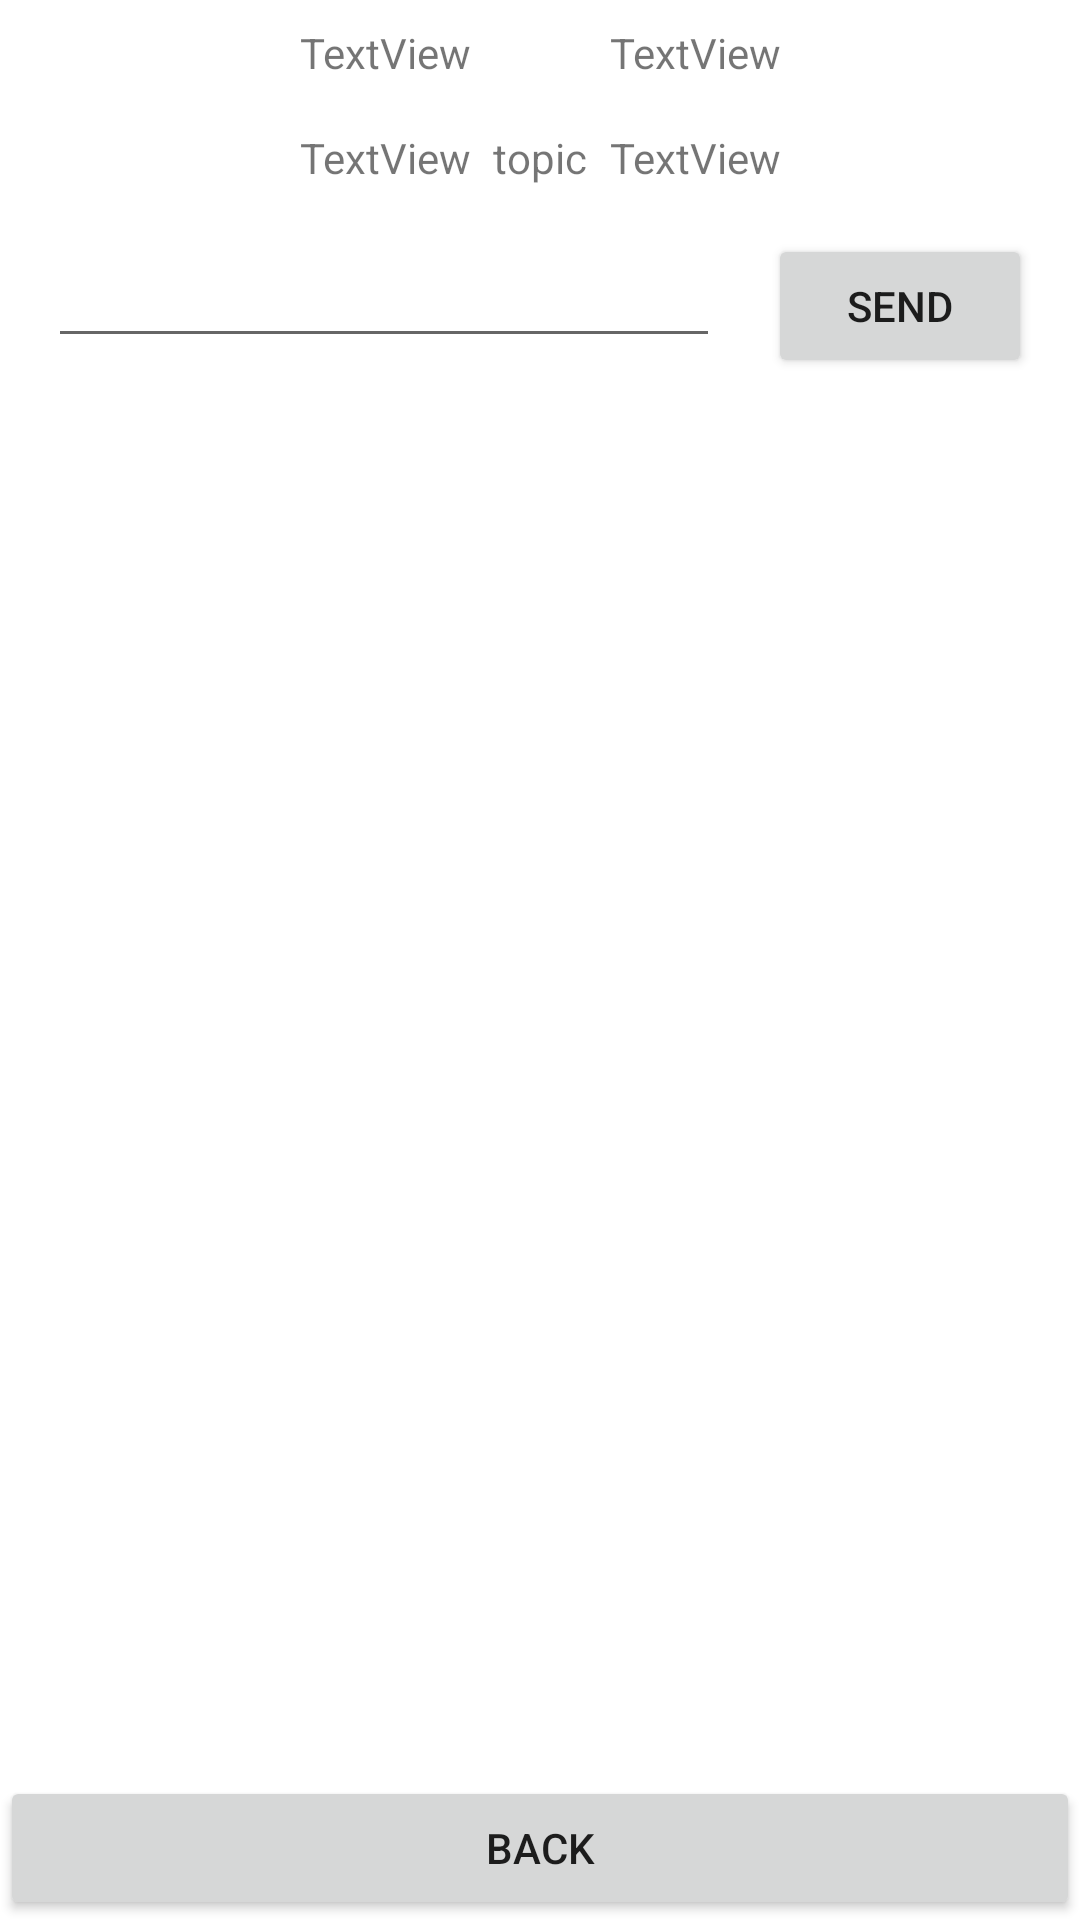

Write the Android layout XML for this screen, with the resource values it uses.
<!-- AndroidManifest.xml: application theme Theme.Comp2100_Assignment -->
<!-- res/layout/activity_conversation.xml -->
<?xml version="1.0" encoding="utf-8"?>
<androidx.constraintlayout.widget.ConstraintLayout xmlns:android="http://schemas.android.com/apk/res/android"
    xmlns:app="http://schemas.android.com/apk/res-auto"
    xmlns:tools="http://schemas.android.com/tools"
    android:layout_width="match_parent"
    android:layout_height="match_parent"
    tools:context=".ui.ConversationActivity">

    <ImageView
        android:id="@+id/user1Avatar"
        android:layout_width="68dp"
        android:layout_height="54dp"
        android:layout_marginStart="16dp"
        android:layout_marginTop="8dp"
        android:contentDescription="User's profile picture"
        app:layout_constraintStart_toStartOf="parent"
        app:layout_constraintTop_toTopOf="parent"
        tools:srcCompat="@tools:sample/avatars" />

    <ImageView
        android:id="@+id/user2Avatar"
        android:layout_width="68dp"
        android:layout_height="54dp"
        android:layout_marginTop="8dp"
        android:layout_marginEnd="16dp"
        android:contentDescription="User's profile picture"
        app:layout_constraintEnd_toEndOf="parent"
        app:layout_constraintTop_toTopOf="parent"
        tools:srcCompat="@tools:sample/avatars" />

    <EditText
        android:id="@+id/messageBox"
        android:layout_width="0dp"
        android:layout_height="wrap_content"
        android:layout_marginStart="16dp"
        android:layout_marginTop="16dp"
        android:layout_marginEnd="16dp"
        android:ems="10"
        android:gravity="start|top"
        android:inputType="textMultiLine"
        app:layout_constraintEnd_toStartOf="@+id/sendButton"
        app:layout_constraintStart_toStartOf="parent"
        app:layout_constraintTop_toBottomOf="@+id/user1Avatar" />

    <Button
        android:id="@+id/sendButton"
        android:layout_width="wrap_content"
        android:layout_height="wrap_content"
        android:layout_marginEnd="16dp"
        android:text="send"
        app:layout_constraintEnd_toEndOf="parent"
        app:layout_constraintTop_toTopOf="@+id/messageBox" />

    <Button
        android:id="@+id/exitConversationButton"
        android:layout_width="match_parent"
        android:layout_height="wrap_content"
        android:text="BACK"
        app:layout_constraintBottom_toBottomOf="parent"
        app:layout_constraintEnd_toEndOf="parent"
        app:layout_constraintStart_toStartOf="parent" />

    <ScrollView
        android:id="@+id/conversationScrollView"
        android:layout_width="0dp"
        android:layout_height="0dp"
        android:layout_marginStart="16dp"
        android:layout_marginTop="16dp"
        android:layout_marginEnd="16dp"
        android:layout_marginBottom="16dp"
        app:layout_constraintBottom_toTopOf="@+id/exitConversationButton"
        app:layout_constraintEnd_toEndOf="parent"
        app:layout_constraintStart_toStartOf="parent"
        app:layout_constraintTop_toBottomOf="@+id/messageBox">

        <LinearLayout
            android:id="@+id/conversationLinearLayout"
            android:layout_width="match_parent"
            android:layout_height="wrap_content"
            android:orientation="vertical">

            <TextView
                android:id="@+id/conversation"
                android:layout_width="wrap_content"
                android:layout_height="wrap_content"
                android:layout_marginStart="16dp"
                android:layout_marginTop="16dp"
                android:layout_marginEnd="16dp"
                android:layout_marginBottom="16dp"
                android:textSize="28sp" />

        </LinearLayout>
    </ScrollView>

    <TextView
        android:id="@+id/user1Label"
        android:layout_width="wrap_content"
        android:layout_height="wrap_content"
        android:layout_marginStart="16dp"
        android:layout_marginTop="8dp"
        android:text="TextView"
        app:layout_constraintStart_toEndOf="@+id/user1Avatar"
        app:layout_constraintTop_toTopOf="parent" />

    <TextView
        android:id="@+id/language1"
        android:layout_width="wrap_content"
        android:layout_height="wrap_content"
        android:layout_marginStart="16dp"
        android:layout_marginTop="16dp"
        android:text="TextView"
        app:layout_constraintStart_toEndOf="@+id/user1Avatar"
        app:layout_constraintTop_toBottomOf="@+id/user1Label" />

    <TextView
        android:id="@+id/user2Label"
        android:layout_width="wrap_content"
        android:layout_height="wrap_content"
        android:layout_marginTop="8dp"
        android:layout_marginEnd="16dp"
        android:text="TextView"
        android:textAlignment="textEnd"
        app:layout_constraintEnd_toStartOf="@+id/user2Avatar"
        app:layout_constraintTop_toTopOf="parent" />

    <TextView
        android:id="@+id/language2"
        android:layout_width="wrap_content"
        android:layout_height="wrap_content"
        android:layout_marginTop="16dp"
        android:layout_marginEnd="16dp"
        android:text="TextView"
        android:textAlignment="textEnd"
        app:layout_constraintEnd_toStartOf="@+id/user2Avatar"
        app:layout_constraintTop_toBottomOf="@+id/user2Label" />

    <TextView
        android:id="@+id/conversationTopic"
        android:layout_width="wrap_content"
        android:layout_height="wrap_content"
        android:layout_marginTop="16dp"
        android:text="topic"
        app:layout_constraintEnd_toStartOf="@+id/user2Avatar"
        app:layout_constraintStart_toEndOf="@+id/user1Avatar"
        app:layout_constraintTop_toBottomOf="@+id/user2Label" />

</androidx.constraintlayout.widget.ConstraintLayout>
<!-- resources referenced by this layout -->
<resources>
  <style name="Theme.Comp2100_Assignment" parent="Theme.MaterialComponents.DayNight.DarkActionBar">
          
          <item name="colorPrimary">@color/purple_500</item>
          <item name="colorPrimaryVariant">@color/purple_700</item>
          <item name="colorOnPrimary">@color/white</item>
          
          <item name="colorSecondary">@color/teal_200</item>
          <item name="colorSecondaryVariant">@color/teal_700</item>
          <item name="colorOnSecondary">@color/black</item>
          
          <item name="android:statusBarColor" tools:targetApi="l">?attr/colorPrimaryVariant</item>
          
      </style>
  <color name="purple_500">#b76e79</color>
  <color name="purple_700">#733F47</color>
  <color name="white">#FFFFFFFF</color>
  <color name="teal_200">#FF03DAC5</color>
  <color name="teal_700">#FF018786</color>
  <color name="black">#FF000000</color>
</resources>
